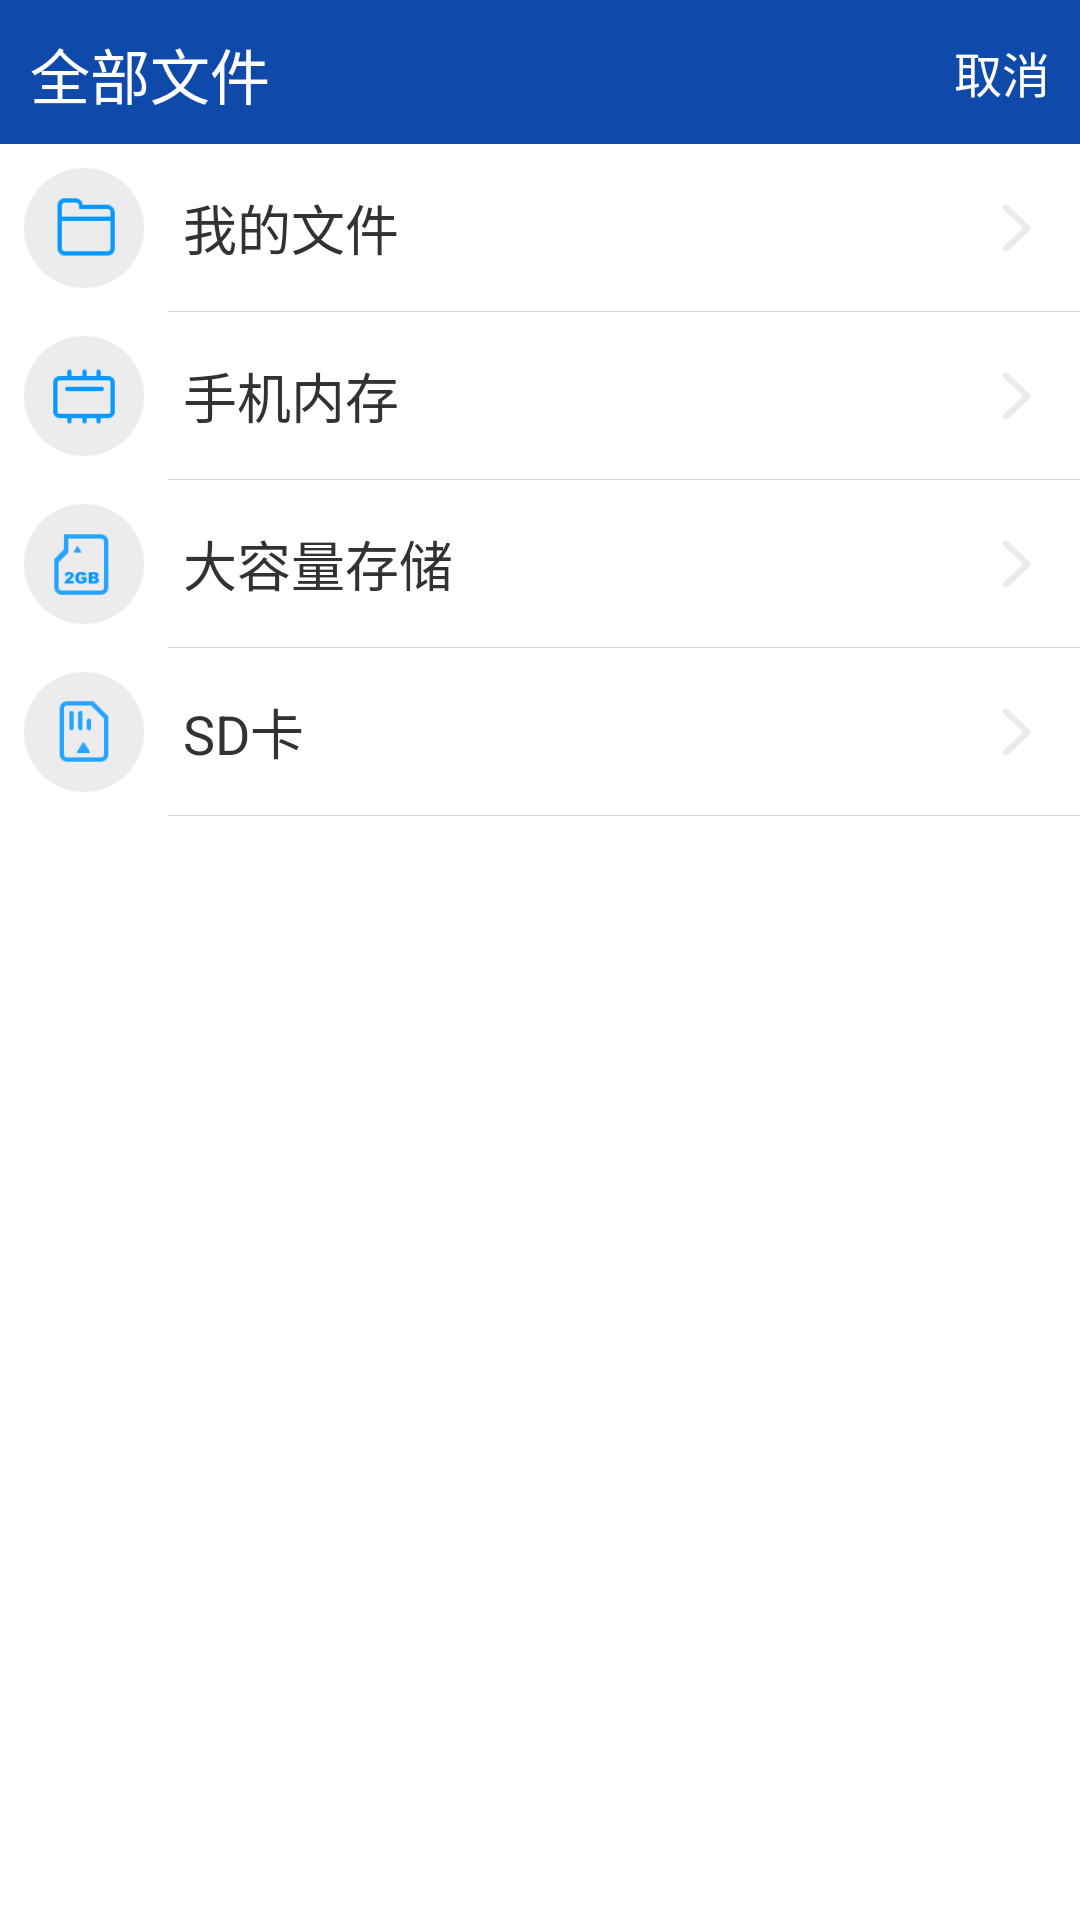

Android layout source for this screen:
<!-- AndroidManifest.xml: application theme AppTheme -->
<!-- res/layout/activity_file_home.xml -->
<?xml version="1.0" encoding="utf-8"?>
<LinearLayout xmlns:android="http://schemas.android.com/apk/res/android"
    android:layout_width="match_parent"
    android:layout_height="match_parent"
    android:orientation="vertical" >
    
    <RelativeLayout
        android:id="@+id/rl_file_home_head"
        android:layout_width="match_parent"
        android:layout_height="48dp"
        android:background="@color/bg_head" >
        
        <TextView
            android:layout_width="wrap_content"
            android:layout_height="match_parent"
            android:padding="10dp"
            android:gravity="center"
            android:textColor="@color/bg_white"
            android:textSize="20sp"
            android:text="全部文件" />
        
        <TextView
            android:id="@+id/tv_file_home_cancel"
            android:layout_width="wrap_content"
            android:layout_height="match_parent"
            android:layout_alignParentRight="true"
          	android:padding="10dp"
          	android:gravity="center"
            android:textColor="@color/bg_white"
            android:textSize="16sp"
            android:text="取消" />
        
    </RelativeLayout>

    <RelativeLayout
        android:id="@+id/rl_file_home_my"
        android:layout_width="match_parent"
        android:layout_height="56dp" >

        <ImageView
            android:id="@+id/iv_file_home_my"
            android:layout_width="56dp"
            android:layout_height="match_parent"
            android:padding="8dp"
            android:src="@drawable/ic_file_home_folder" />

        <TextView
            android:layout_width="wrap_content"
            android:layout_height="match_parent"
            android:layout_toRightOf="@+id/iv_file_home_my"
            android:layout_marginLeft="5dp"
            android:gravity="center"
            android:textSize="18sp"
            android:text="我的文件" />
        
        <ImageView
            android:layout_width="20dp"
            android:layout_height="20dp"
            android:layout_alignParentRight="true"
            android:layout_centerVertical="true"
            android:layout_marginRight="12dp"
            android:src="@drawable/ic_arrow" />
        
        <View
        	android:layout_width="match_parent"
        	android:layout_height="0.2dp"
        	android:layout_alignParentBottom="true"
        	android:layout_marginLeft="56dp"
        	android:background="@color/bg_divider_line" />
        
    </RelativeLayout>
    
    <RelativeLayout
        android:id="@+id/rl_file_home_mm"
        android:layout_width="match_parent"
        android:layout_height="56dp" >

        <ImageView
            android:id="@+id/iv_file_home_mm"
            android:layout_width="56dp"
            android:layout_height="match_parent"
            android:padding="8dp"
            android:src="@drawable/ic_file_home_mm" />

        <TextView
            android:layout_width="wrap_content"
            android:layout_height="match_parent"
            android:layout_toRightOf="@+id/iv_file_home_mm"
            android:layout_marginLeft="5dp"
            android:gravity="center"
            android:textSize="18sp"
            android:text="手机内存" />
        
        <ImageView
            android:layout_width="20dp"
            android:layout_height="20dp"
            android:layout_alignParentRight="true"
            android:layout_centerVertical="true"
            android:layout_marginRight="12dp"
            android:src="@drawable/ic_arrow" />
        
        <View
        	android:layout_width="match_parent"
        	android:layout_height="0.2dp"
        	android:layout_alignParentBottom="true"
        	android:layout_marginLeft="56dp"
        	android:background="@color/bg_divider_line" />
        
    </RelativeLayout>
    
    <RelativeLayout
        android:id="@+id/rl_file_home_big"
        android:layout_width="match_parent"
        android:layout_height="56dp"
        android:orientation="horizontal" >

        <ImageView
            android:id="@+id/iv_file_home_big"
            android:layout_width="56dp"
            android:layout_height="match_parent"
            android:padding="8dp"
            android:src="@drawable/ic_file_home_big" />

        <TextView
            android:layout_width="wrap_content"
            android:layout_height="match_parent"
            android:layout_toRightOf="@+id/iv_file_home_big"
            android:layout_marginLeft="5dp"
            android:gravity="center"
            android:textSize="18sp"
            android:text="大容量存储" />
        
        <ImageView
            android:layout_width="20dp"
            android:layout_height="20dp"
            android:layout_alignParentRight="true"
            android:layout_centerVertical="true"
            android:layout_marginRight="12dp"
            android:src="@drawable/ic_arrow" />
        
        <View
        	android:layout_width="match_parent"
        	android:layout_height="0.2dp"
        	android:layout_alignParentBottom="true"
        	android:layout_marginLeft="56dp"
        	android:background="@color/bg_divider_line" />
        
    </RelativeLayout>
    
    <RelativeLayout
        android:id="@+id/rl_file_home_sd"
        android:layout_width="match_parent"
        android:layout_height="56dp"
        android:orientation="horizontal" >

        <ImageView
            android:id="@+id/iv_file_home_sd"
            android:layout_width="56dp"
            android:layout_height="match_parent"
            android:padding="8dp"
            android:src="@drawable/ic_file_home_sd" />

        <TextView
            android:layout_width="wrap_content"
            android:layout_height="match_parent"
            android:layout_toRightOf="@+id/iv_file_home_sd"
            android:paddingLeft="5dp"
            android:gravity="center"
            android:textSize="18sp"
            android:text="SD卡" />
        
        <ImageView
            android:layout_width="20dp"
            android:layout_height="20dp"
            android:layout_alignParentRight="true"
            android:layout_centerVertical="true"
            android:layout_marginRight="12dp"
            android:src="@drawable/ic_arrow" />
        
        <View
        	android:layout_width="match_parent"
        	android:layout_height="0.2dp"
        	android:layout_alignParentBottom="true"
        	android:layout_marginLeft="56dp"
        	android:background="@color/bg_divider_line" />
        
    </RelativeLayout>

</LinearLayout>
<!-- resources referenced by this layout -->
<resources>
  <color name="bg_divider_line">#FFD4D4D4</color>
  <color name="bg_head">#FF0F4AAA</color>
  <color name="bg_white">#FFFFFFFF</color>
  <!-- drawable ic_arrow: png bitmap (drawable-xhdpi, 1630 bytes) -->
  <!-- drawable ic_file_home_big: png bitmap (drawable-xhdpi, 5817 bytes) -->
  <!-- drawable ic_file_home_folder: png bitmap (drawable-xhdpi, 5054 bytes) -->
  <!-- drawable ic_file_home_mm: png bitmap (drawable-xhdpi, 4982 bytes) -->
  <!-- drawable ic_file_home_sd: png bitmap (drawable-xhdpi, 5220 bytes) -->
  <style name="AppTheme" parent="AppBaseTheme">
          <item name="android:windowNoTitle">true</item>
      </style>
  <style name="AppBaseTheme" parent="android:Theme.Light">
          
      </style>
</resources>
